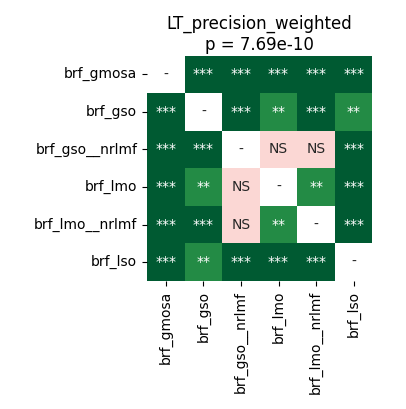

The table this chart was drawn from, first rows:
	brf_gmosa	brf_gso	brf_gso__nrlmf	brf_lmo	brf_lmo__nrlmf	brf_lso
brf_gmosa	1.0	5.7220458984375e-05	5.7220458984375e-05	5.7220458984375e-05	5.7220458984375e-05	0.0001526
brf_gso	5.7220458984375e-05	1.0	0.0002289	0.002098	5.7220458984375e-05	0.00104
brf_gso__nrlmf	5.7220458984375e-05	0.0002289	1.0	0.1167	0.1167	5.7220458984375e-05
brf_lmo	5.7220458984375e-05	0.002098	0.1167	1.0	0.002465	5.7220458984375e-05
brf_lmo__nrlmf	5.7220458984375e-05	5.7220458984375e-05	0.1167	0.002465	1.0	5.7220458984375e-05
brf_lso	0.0001526	0.00104	5.7220458984375e-05	5.7220458984375e-05	5.7220458984375e-05	1.0
